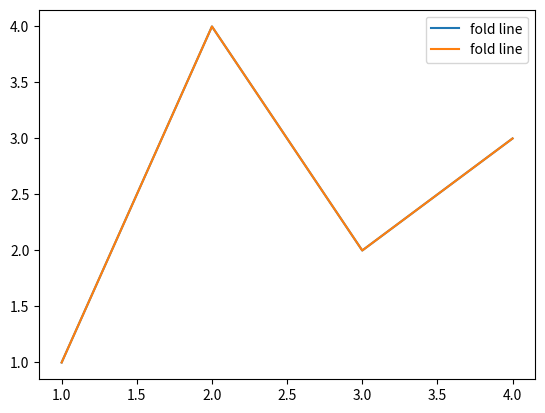

Reproduce this figure in Python.
# from: https://matplotlib.org/tutorials/introductory/usage.html#sphx-glr-tutorials-introductory-usage-py
# https://blog.csdn.net/weixin_38753213/article/details/105885338

# figure 中各组件叫什么可以参考：
# https://matplotlib.org/tutorials/introductory/usage.html#sphx-glr-tutorials-introductory-usage-py

# figure 相当于一张画布 一张用于绘画的白纸， aex是在画布上待绘画的区域,相关解释可以参考：
# https://blog.csdn.net/weixin_38753213/article/details/105885338
#

import matplotlib.pyplot as plt

fig, ax = plt.subplots(nrows=1,ncols=1)     # Create a figure containing a single axes.
ax.plot([1, 2, 3, 4], [1, 4, 2, 3], label='fold line')         # Plot some data on the axes.
ax.legend()    # Add a legend(图例，说明，解释). The label of data
plt.show()

# 也可以使用下面这样的形式，但是推荐上面的（逻辑清晰）.
plt.plot([1, 2, 3, 4], [1, 4, 2, 3],label='fold line')
plt.legend()
plt.show()